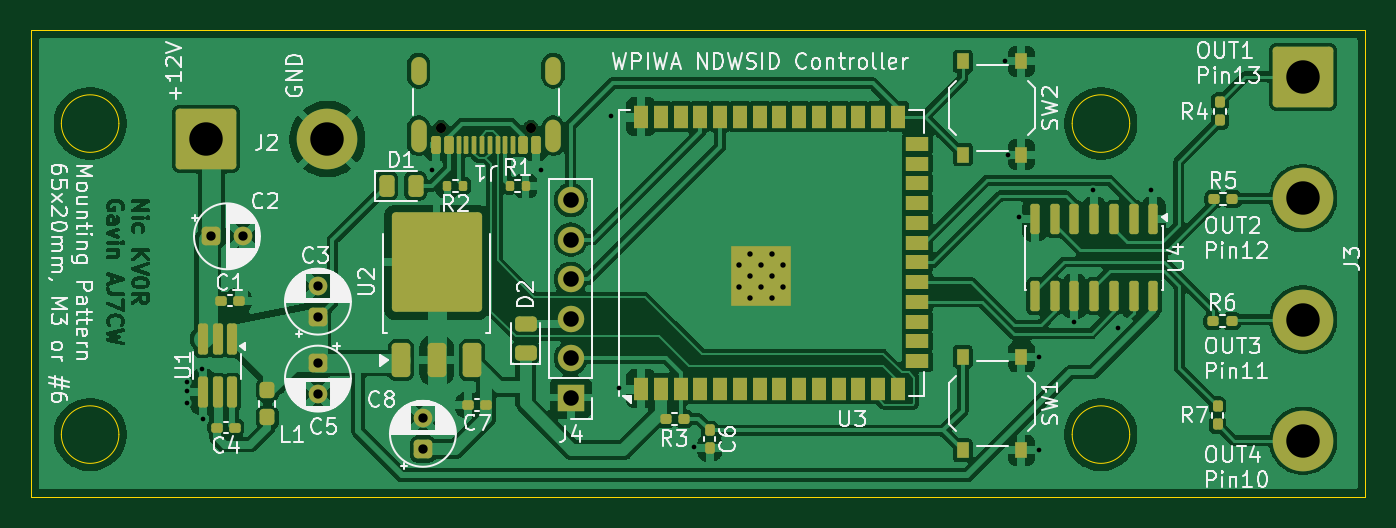
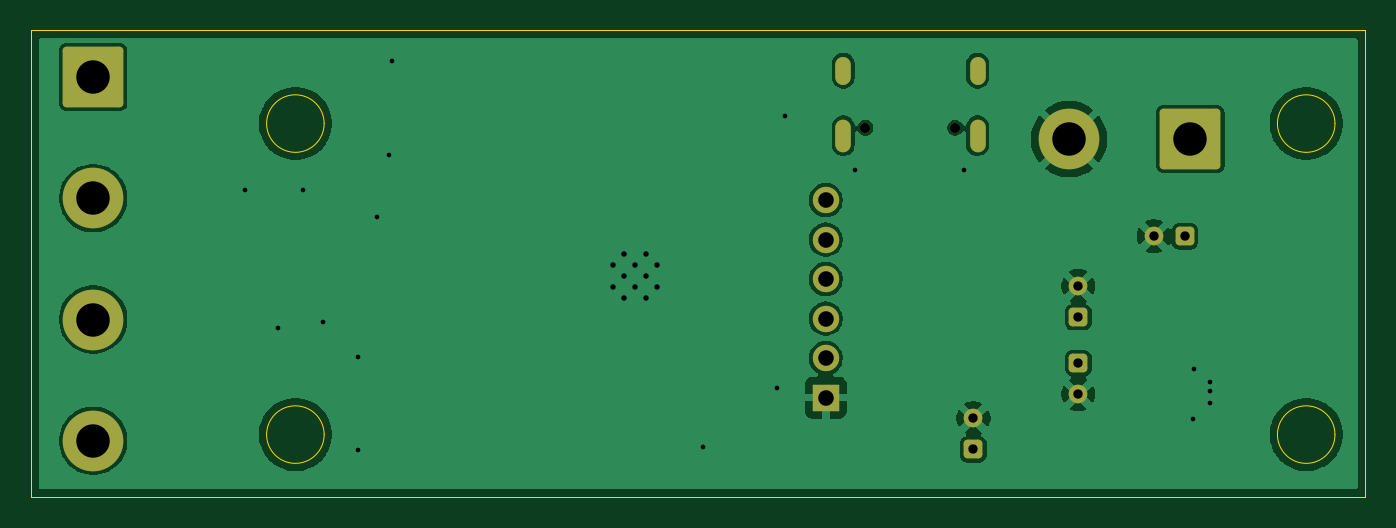
Circuit board: 11 layer files. Board 85.8 x 30.0 mm.
- bottom_copper: wpiwaNDWSID-B_Cu.gbr (60719 bytes)
- bottom_mask: wpiwaNDWSID-B_Mask.gbr (2638 bytes)
- paste: wpiwaNDWSID-B_Paste.gbr (498 bytes)
- bottom_silk: wpiwaNDWSID-B_Silkscreen.gbr (499 bytes)
- outline: wpiwaNDWSID-Edge_Cuts.gbr (1275 bytes)
- top_copper: wpiwaNDWSID-F_Cu.gbr (212476 bytes)
- top_mask: wpiwaNDWSID-F_Mask.gbr (8403 bytes)
- paste: wpiwaNDWSID-F_Paste.gbr (6943 bytes)
- top_silk: wpiwaNDWSID-F_Silkscreen.gbr (97762 bytes)
- drill: wpiwaNDWSID-NPTH.drl (409 bytes)
- drill: wpiwaNDWSID-PTH.drl (1577 bytes)

=== bottom_copper: wpiwaNDWSID-B_Cu.gbr (60719 bytes, source omitted) ===
=== bottom_mask: wpiwaNDWSID-B_Mask.gbr (2638 bytes, source withheld) ===
=== paste: wpiwaNDWSID-B_Paste.gbr ===
%TF.GenerationSoftware,KiCad,Pcbnew,9.0.4-9.0.4-0~ubuntu24.04.1*%
%TF.CreationDate,2025-11-09T17:27:59-05:00*%
%TF.ProjectId,wpiwaNDWSID,77706977-614e-4445-9753-49442e6b6963,rev?*%
%TF.SameCoordinates,Original*%
%TF.FileFunction,Paste,Bot*%
%TF.FilePolarity,Positive*%
%FSLAX46Y46*%
G04 Gerber Fmt 4.6, Leading zero omitted, Abs format (unit mm)*
G04 Created by KiCad (PCBNEW 9.0.4-9.0.4-0~ubuntu24.04.1) date 2025-11-09 17:27:59*
%MOMM*%
%LPD*%
G01*
G04 APERTURE LIST*
G04 APERTURE END LIST*
M02*

=== bottom_silk: wpiwaNDWSID-B_Silkscreen.gbr ===
%TF.GenerationSoftware,KiCad,Pcbnew,9.0.4-9.0.4-0~ubuntu24.04.1*%
%TF.CreationDate,2025-11-09T17:28:00-05:00*%
%TF.ProjectId,wpiwaNDWSID,77706977-614e-4445-9753-49442e6b6963,rev?*%
%TF.SameCoordinates,Original*%
%TF.FileFunction,Legend,Bot*%
%TF.FilePolarity,Positive*%
%FSLAX46Y46*%
G04 Gerber Fmt 4.6, Leading zero omitted, Abs format (unit mm)*
G04 Created by KiCad (PCBNEW 9.0.4-9.0.4-0~ubuntu24.04.1) date 2025-11-09 17:28:00*
%MOMM*%
%LPD*%
G01*
G04 APERTURE LIST*
G04 APERTURE END LIST*
M02*

=== outline: wpiwaNDWSID-Edge_Cuts.gbr ===
%TF.GenerationSoftware,KiCad,Pcbnew,9.0.4-9.0.4-0~ubuntu24.04.1*%
%TF.CreationDate,2025-11-09T17:28:01-05:00*%
%TF.ProjectId,wpiwaNDWSID,77706977-614e-4445-9753-49442e6b6963,rev?*%
%TF.SameCoordinates,Original*%
%TF.FileFunction,Profile,NP*%
%FSLAX46Y46*%
G04 Gerber Fmt 4.6, Leading zero omitted, Abs format (unit mm)*
G04 Created by KiCad (PCBNEW 9.0.4-9.0.4-0~ubuntu24.04.1) date 2025-11-09 17:28:01*
%MOMM*%
%LPD*%
G01*
G04 APERTURE LIST*
%TA.AperFunction,Profile*%
%ADD10C,0.050000*%
%TD*%
G04 APERTURE END LIST*
D10*
X188850000Y-123000000D02*
G75*
G02*
X185150000Y-123000000I-1850000J0D01*
G01*
X185150000Y-123000000D02*
G75*
G02*
X188850000Y-123000000I1850000J0D01*
G01*
X188850000Y-103000000D02*
G75*
G02*
X185150000Y-103000000I-1850000J0D01*
G01*
X185150000Y-103000000D02*
G75*
G02*
X188850000Y-103000000I1850000J0D01*
G01*
X123850000Y-123000000D02*
G75*
G02*
X120150000Y-123000000I-1850000J0D01*
G01*
X120150000Y-123000000D02*
G75*
G02*
X123850000Y-123000000I1850000J0D01*
G01*
X123850000Y-103000000D02*
G75*
G02*
X120150000Y-103000000I-1850000J0D01*
G01*
X120150000Y-103000000D02*
G75*
G02*
X123850000Y-103000000I1850000J0D01*
G01*
X118200000Y-97000000D02*
X204000000Y-97000000D01*
X204000000Y-127000000D01*
X118200000Y-127000000D01*
X118200000Y-97000000D01*
M02*

=== top_copper: wpiwaNDWSID-F_Cu.gbr (212476 bytes, source omitted) ===
=== top_mask: wpiwaNDWSID-F_Mask.gbr (8403 bytes, source omitted) ===
=== paste: wpiwaNDWSID-F_Paste.gbr (6943 bytes, source omitted) ===
=== top_silk: wpiwaNDWSID-F_Silkscreen.gbr (97762 bytes, source omitted) ===
=== drill: wpiwaNDWSID-NPTH.drl ===
M48
; DRILL file {KiCad 9.0.4-9.0.4-0~ubuntu24.04.1} date 2025-11-09T17:28:04-0500
; FORMAT={-:-/ absolute / metric / decimal}
; #@! TF.CreationDate,2025-11-09T17:28:04-05:00
; #@! TF.GenerationSoftware,Kicad,Pcbnew,9.0.4-9.0.4-0~ubuntu24.04.1
; #@! TF.FileFunction,NonPlated,1,2,NPTH
FMAT,2
METRIC
; #@! TA.AperFunction,NonPlated,NPTH,ComponentDrill
T1C0.650
%
G90
G05
T1
X144.56Y-103.28
X150.34Y-103.28
M30

=== drill: wpiwaNDWSID-PTH.drl ===
M48
; DRILL file {KiCad 9.0.4-9.0.4-0~ubuntu24.04.1} date 2025-11-09T17:28:04-0500
; FORMAT={-:-/ absolute / metric / decimal}
; #@! TF.CreationDate,2025-11-09T17:28:04-05:00
; #@! TF.GenerationSoftware,Kicad,Pcbnew,9.0.4-9.0.4-0~ubuntu24.04.1
; #@! TF.FileFunction,Plated,1,2,PTH
FMAT,2
METRIC
; #@! TA.AperFunction,Plated,PTH,ViaDrill
T1C0.300
; #@! TA.AperFunction,Plated,PTH,ComponentDrill
T2C0.350
; #@! TA.AperFunction,Plated,PTH,ComponentDrill
T3C0.600
; #@! TA.AperFunction,Plated,PTH,ComponentDrill
T4C1.000
; #@! TA.AperFunction,Plated,PTH,ComponentDrill
T5C2.150
%
G90
G05
T1
X128.2Y-119.6
X128.2Y-120.2
X128.2Y-121.0
X129.2Y-118.8
X129.25Y-122.0
X144.0Y-106.0
X151.0Y-106.0
X155.5Y-102.5
X156.0Y-120.0
X160.8Y-123.8
X180.8Y-99.0
X181.0Y-105.0
X181.75Y-109.0
X183.0Y-118.0
X183.0Y-124.0
X185.25Y-115.75
X186.5Y-107.25
X188.125Y-116.125
X190.25Y-107.25
T2
X163.75Y-112.096
X163.75Y-113.496
X164.45Y-111.396
X164.45Y-112.796
X164.45Y-114.196
X165.15Y-112.096
X165.15Y-113.496
X165.85Y-111.396
X165.85Y-112.796
X165.85Y-114.196
X166.55Y-112.096
X166.55Y-113.496
T3
X129.8Y-110.25
X131.8Y-110.25
X136.65Y-113.45
X136.65Y-115.45
X136.65Y-118.4
X136.65Y-120.4
X143.4Y-121.95
X143.4Y-123.95
T4
X152.9Y-107.92
X152.9Y-110.46
X152.9Y-113.0
X152.9Y-115.54
X152.9Y-118.08
X152.9Y-120.62
T5
X129.45Y-104.0
X137.25Y-104.0
X200.0Y-100.0
X200.0Y-107.8
X200.0Y-115.6
X200.0Y-123.4
T3
G00X143.13Y-100.0
M15
G01X143.13Y-99.2
M16
G05
G00X143.13Y-104.33
M15
G01X143.13Y-103.23
M16
G05
G00X151.77Y-100.0
M15
G01X151.77Y-99.2
M16
G05
G00X151.77Y-104.33
M15
G01X151.77Y-103.23
M16
G05
M30
